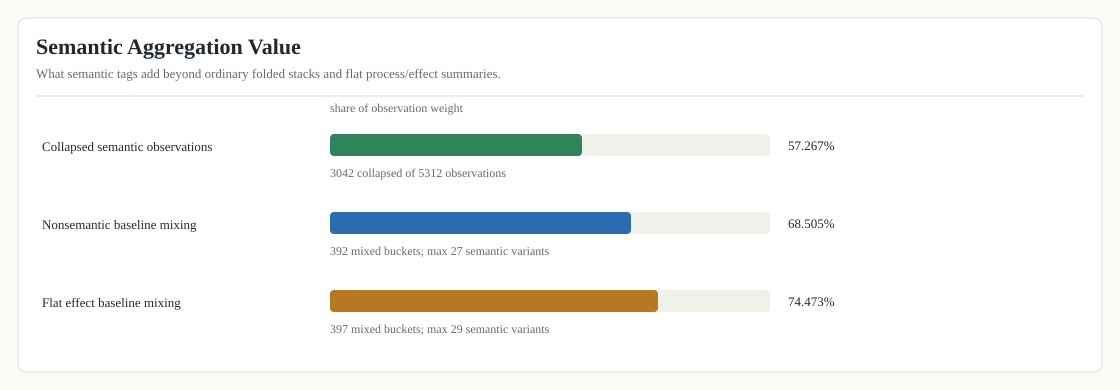

Values plotted in this chart, from the file beside it:
baseline_kind, rank, weight, semantic_variant_count, top_semantic_variants, baseline_stack
nonsemantic_without_session_prompt, 1, 376, 27, session:session/prompt:session=75; sessi…, project:agentsight;agent:codex;tool:shel…
nonsemantic_without_session_prompt, 2, 82, 10, session:session/prompt:session=30; sessi…, project:agentsight;agent:codex;tool:shel…
nonsemantic_without_session_prompt, 3, 76, 14, session:session/prompt:session=14; sessi…, project:agentsight;agent:codex;tool:shel…
nonsemantic_without_session_prompt, 4, 70, 12, session:paper/prompt:inspect=13; session…, project:agentsight;agent:codex;tool:shel…
nonsemantic_without_session_prompt, 5, 70, 8, session:session/prompt:session=25; sessi…, project:agentsight;agent:codex;tool:shel…
nonsemantic_without_session_prompt, 6, 65, 12, session:session/prompt:session=34; sessi…, project:agentsight;agent:codex;tool:shel…
nonsemantic_without_session_prompt, 7, 57, 11, session:flamegraph/prompt:design=13; ses…, project:agentsight;agent:codex;tool:tool…
nonsemantic_without_session_prompt, 8, 56, 12, session:flamegraph/prompt:design=16; ses…, project:agentsight;agent:codex;tool:tool…
nonsemantic_without_session_prompt, 9, 52, 13, session:session/prompt:session=24; sessi…, project:agentsight;agent:codex;tool:shel…
nonsemantic_without_session_prompt, 10, 45, 5, session:flamegraph/prompt:paper=16; sess…, project:agentsight;agent:codex-subagent;…
nonsemantic_without_session_prompt, 11, 39, 8, session:session/prompt:session=26; sessi…, project:agentsight;agent:codex;tool:shel…
nonsemantic_without_session_prompt, 12, 38, 4, session:flamegraph/prompt:design=31; ses…, project:agentsight;agent:codex;tool:shel…
nonsemantic_without_session_prompt, 13, 36, 4, session:flamegraph/prompt:design=32; ses…, project:agentsight;agent:codex;tool:shel…
nonsemantic_without_session_prompt, 14, 34, 8, session:session/prompt:session=8; sessio…, project:agentsight;agent:codex;tool:shel…
nonsemantic_without_session_prompt, 15, 34, 4, session:osdi/prompt:prompt=16; session:r…, project:agentsight;agent:codex-subagent;…
flat_effect_without_project_agent_sessio…, 1, 387, 29, session:session/prompt:session=75; sessi…, tool:shell;cmd:git;effect:read;status:ok
flat_effect_without_project_agent_sessio…, 2, 111, 13, session:session/prompt:session=30; sessi…, tool:shell;cmd:cargo;effect:test;status:…
flat_effect_without_project_agent_sessio…, 3, 77, 15, session:session/prompt:session=14; sessi…, tool:shell;cmd:python3;effect:process;st…
flat_effect_without_project_agent_sessio…, 4, 71, 13, session:paper/prompt:inspect=13; session…, tool:shell;cmd:gh;effect:process;status:…
flat_effect_without_project_agent_sessio…, 5, 70, 8, session:session/prompt:session=25; sessi…, tool:shell;cmd:sed;effect:read;path:coll…
flat_effect_without_project_agent_sessio…, 6, 65, 12, session:session/prompt:session=34; sessi…, tool:shell;cmd:sed;effect:read;path:coll…
flat_effect_without_project_agent_sessio…, 7, 58, 13, session:flamegraph/prompt:design=16; ses…, tool:tool;cmd:write;effect:process;statu…
flat_effect_without_project_agent_sessio…, 8, 57, 13, session:session/prompt:session=24; sessi…, tool:shell;cmd:rg;effect:read;path:colle…
flat_effect_without_project_agent_sessio…, 9, 57, 11, session:flamegraph/prompt:design=13; ses…, tool:tool;cmd:write;effect:process;statu…
flat_effect_without_project_agent_sessio…, 10, 46, 5, session:flamegraph/prompt:paper=16; sess…, tool:shell;cmd:nl;effect:read;path:docs/…
flat_effect_without_project_agent_sessio…, 11, 40, 6, session:flamegraph/prompt:design=31; ses…, tool:shell;cmd:python3;effect:process;pa…
flat_effect_without_project_agent_sessio…, 12, 40, 5, session:osdi/prompt:prompt=16; session:r…, tool:shell;cmd:nl;effect:read;path:docs/…
flat_effect_without_project_agent_sessio…, 13, 39, 8, session:session/prompt:session=26; sessi…, tool:shell;cmd:agentsight;effect:process…
flat_effect_without_project_agent_sessio…, 14, 39, 6, session:flamegraph/prompt:design=32; ses…, tool:shell;cmd:python3;effect:process;pa…
flat_effect_without_project_agent_sessio…, 15, 36, 4, session:session/prompt:subagent=19; sess…, tool:shell;cmd:git;effect:read;path:orig…
